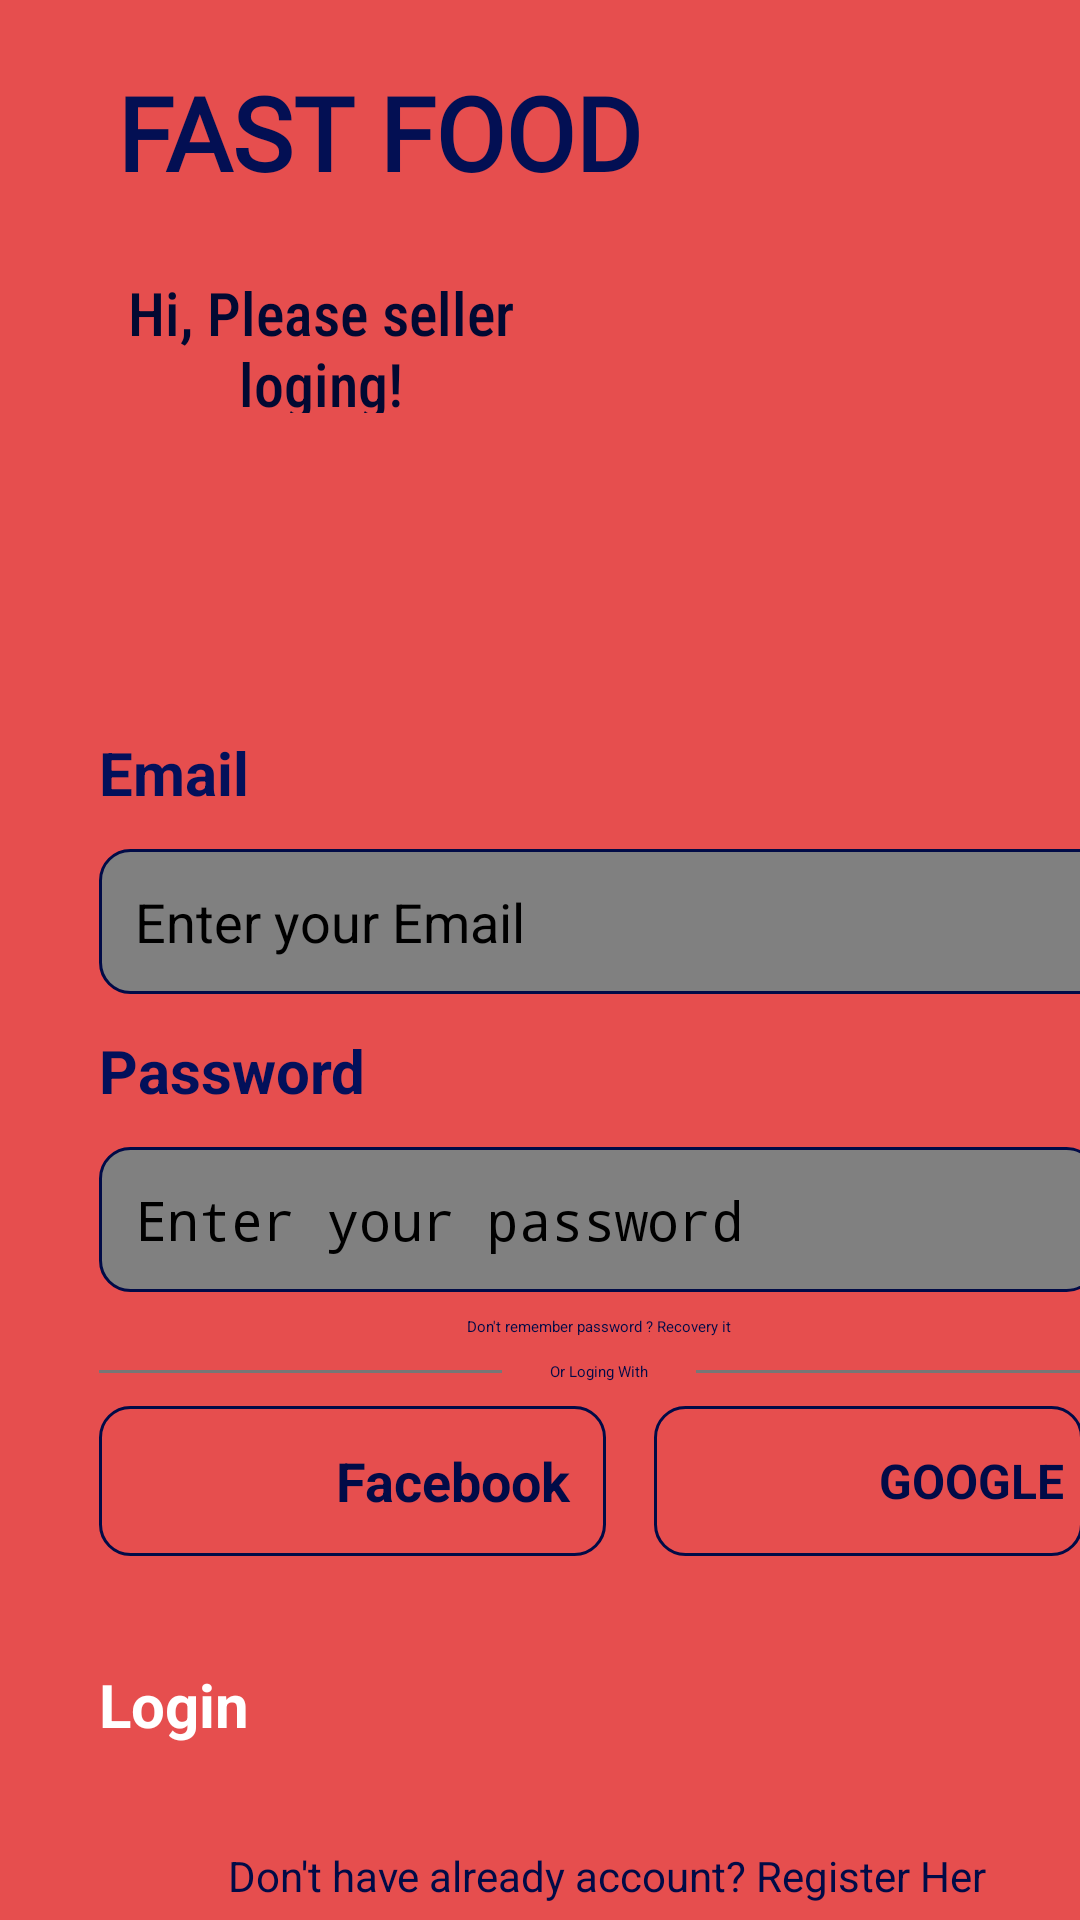

Produce the Android XML layout that renders to this screen, including the resource entries it uses.
<!-- AndroidManifest.xml: application theme Theme.MiniProject -->
<!-- res/layout/activity_seller_login.xml -->
<?xml version="1.0" encoding="utf-8"?>
<androidx.constraintlayout.widget.ConstraintLayout xmlns:android="http://schemas.android.com/apk/res/android"
    xmlns:app="http://schemas.android.com/apk/res-auto"
    xmlns:tools="http://schemas.android.com/tools"
    android:layout_width="match_parent"
    android:layout_height="match_parent"
    android:background="#E64E4E">
    <ImageView
        android:id="@+id/imageView"
        android:layout_width="403dp"
        android:layout_height="212dp"
        app:layout_constraintBottom_toBottomOf="parent"
        app:layout_constraintEnd_toEndOf="parent"
        app:layout_constraintHorizontal_bias="0.0"
        app:layout_constraintStart_toStartOf="parent"
        app:layout_constraintTop_toTopOf="parent"
        app:layout_constraintVertical_bias="0.0"
        app:srcCompat="@drawable/top_backgroundd" />

    <TextView
        android:id="@+id/name"
        android:layout_width="253dp"
        android:layout_height="62dp"
        android:fontFamily="@font/aclonica"
        android:text="FAST FOOD"
        android:textAlignment="center"
        android:textColor="#030F53"
        android:textSize="34sp"
        android:textStyle="bold"
        app:layout_constraintBottom_toBottomOf="parent"
        app:layout_constraintEnd_toEndOf="parent"
        app:layout_constraintHorizontal_bias="0.0"
        app:layout_constraintStart_toStartOf="parent"
        app:layout_constraintTop_toTopOf="parent"
        app:layout_constraintVertical_bias="0.037" />

    <TextView
        android:id="@+id/hi"
        android:layout_width="182dp"
        android:layout_height="47dp"
        android:fontFamily="sans-serif-condensed-medium"
        android:text="Hi, Please seller loging!"
        android:textAlignment="center"
        android:textColor="#020932"
        android:textSize="20sp"
        app:layout_constraintBottom_toBottomOf="@+id/imageView"
        app:layout_constraintEnd_toEndOf="@+id/name"
        app:layout_constraintHorizontal_bias="0.225"
        app:layout_constraintStart_toStartOf="parent"
        app:layout_constraintTop_toBottomOf="@+id/name"
        app:layout_constraintVertical_bias="0.089" />

    <LinearLayout
        android:layout_width="397dp"
        android:layout_height="500dp"
        android:layout_marginStart="1dp"
        android:orientation="vertical"
        android:padding="32dp"
        app:layout_constraintBottom_toBottomOf="parent"
        app:layout_constraintStart_toStartOf="parent"
        app:layout_constraintTop_toBottomOf="@id/imageView"
        app:layout_constraintVertical_bias="0.0">

        <TextView
            android:id="@+id/emaill"
            android:layout_width="match_parent"
            android:layout_height="wrap_content"

            android:text="Email"
            android:textColor="#03105A"
            android:textSize="20sp"
            android:textStyle="bold" />

        <EditText
            android:id="@+id/email"
            android:layout_width="341dp"
            android:layout_height="wrap_content"
            android:layout_marginTop="12dp"
            android:background="@drawable/edittext_background"
            android:ems="10"
            android:inputType="textPersonName"
            android:padding="12dp"
            android:text="Enter your Email"
            android:textSize="18sp" />

        <TextView
            android:id="@+id/password"
            android:layout_width="match_parent"
            android:layout_height="wrap_content"
            android:layout_marginTop="12dp"
            android:text="Password"
            android:textColor="#03105A"
            android:textSize="20sp"
            android:textStyle="bold" />

        <EditText
            android:id="@+id/Password"
            android:layout_width="match_parent"
            android:layout_height="wrap_content"
            android:layout_marginTop="12dp"
            android:background="@drawable/edittext_background"
            android:ems="10"
            android:hint="Enter your password "
            android:inputType="textPassword"
            android:padding="12dp"
            android:textSize="18sp" />

        <TextView
            android:id="@+id/froget"
            android:layout_width="match_parent"
            android:layout_height="wrap_content"
            android:layout_marginTop="8dp"
            android:text="Don't remember password ? Recovery it"
            android:textAlignment="center"
            android:textColor="@color/blue"/>

        <LinearLayout
            android:layout_width="match_parent"
            android:layout_height="wrap_content"
            android:layout_marginTop="8dp"
            android:orientation="horizontal">

            <View
                android:id="@+id/view"
                android:layout_width="wrap_content"
                android:layout_height="1dp"
                android:layout_gravity="center_vertical"
                android:layout_weight="1"
                android:background="#787676" />

            <TextView
                android:id="@+id/login"
                android:layout_width="wrap_content"
                android:layout_height="wrap_content"
                android:layout_marginStart="16dp"
                android:layout_marginEnd="16dp"
                android:text="Or Loging With"
                android:textColor="@color/blue"/>

            <View
                android:id="@+id/view2"
                android:layout_width="wrap_content"
                android:layout_height="1dp"
                android:layout_gravity="center_vertical"
                android:layout_weight="1"
                android:background="#787676" />

        </LinearLayout>

        <LinearLayout
            android:layout_width="328dp"
            android:layout_height="89dp"
            android:orientation="horizontal">

            <LinearLayout
                android:layout_width="346dp"
                android:layout_height="50dp"
                android:layout_marginTop="8dp"
                android:layout_marginEnd="8dp"
                android:layout_weight="0.5"
                android:background="@drawable/social_btn_background"
                android:orientation="horizontal">

                <ImageView
                    android:id="@+id/imageView6"
                    android:layout_width="59dp"

                    android:layout_height="33dp"
                    android:layout_gravity="center_vertical"
                    android:layout_margin="10dp"
                    android:layout_marginTop="16dp"
                    app:srcCompat="@drawable/fbb"/>

                <TextView
                    android:id="@+id/textView6"
                    android:layout_width="match_parent"
                    android:layout_height="wrap_content"
                    android:layout_gravity="center_vertical"
                    android:layout_weight="1"
                    android:text="Facebook"
                    android:textColor="@color/blue"
                    android:textSize="18sp"
                    android:textStyle="bold" />
            </LinearLayout>

            <LinearLayout
                android:layout_width="match_parent"
                android:layout_height="50dp"
                android:layout_marginStart="8dp"
                android:layout_marginTop="8dp"
                android:layout_weight="0.5"
                android:background="@drawable/social_btn_background"
                android:orientation="horizontal">

                <ImageView
                    android:id="@+id/google"
                    android:layout_width="59dp"
                    android:layout_height="33dp"
                    android:layout_gravity="center_vertical"
                    android:layout_margin="8dp"
                    android:layout_marginTop="7dp"
                    app:srcCompat="@drawable/google" />

                <TextView
                    android:id="@+id/textView7"
                    android:layout_width="match_parent"
                    android:layout_height="wrap_content"
                    android:layout_gravity="center_vertical"
                    android:layout_weight="1"
                    android:text="GOOGLE"
                    android:textColor="@color/blue"
                    android:textSize="16sp"
                    android:textStyle="bold" />
            </LinearLayout>

        </LinearLayout>
        <ProgressBar
            android:id="@+id/progerss"
            android:layout_width="328dp"
            android:layout_height="wrap_content"
            android:visibility="gone" />

        <androidx.appcompat.widget.AppCompatButton
            android:id="@+id/button111"
            android:layout_width="match_parent"
            android:layout_height="61dp"
            android:layout_marginTop="5dp"
            android:background="@drawable/bottom_background"
            android:text="Login"
            android:textColor="@color/white"
            android:textSize="20dp"
            android:textStyle="bold" />

        <TextView
            android:id="@+id/register"
            android:layout_width="338dp"
            android:layout_height="55dp"
            android:onClick="goToAccountActivity"
            android:text="Don't have already account? Register Her"
            android:textAlignment="center"
            android:textColor="@color/blue"
            android:textSize="14sp" />

    </LinearLayout>

</androidx.constraintlayout.widget.ConstraintLayout>
<!-- resources referenced by this layout -->
<resources>
  <color name="blue">#010B47</color>
  <color name="white">#FFFFFFFF</color>
  <!-- drawable edittext_background (drawable) -->
  <?xml version="1.0" encoding="utf-8"?>
  
  <selector xmlns:android="http://schemas.android.com/apk/res/android">
  <item>
      <shape android:shape="rectangle">
          <solid android:color="#808080"/>
          <corners android:radius="10dp"/>
          <stroke android:color="@color/blue" android:width="1dp"/>
      </shape>
  </item>
  </selector>
  <!-- drawable social_btn_background (drawable) -->
  <?xml version="1.0" encoding="utf-8"?>
  
  <selector xmlns:android="http://schemas.android.com/apk/res/android">
  <item>
      <shape android:shape="rectangle">
           <stroke android:width="1dp" android:color="@color/blue"/>
          <corners android:radius="10dp"/>
      </shape>
  </item>
  </selector>
  <!-- drawable top_backgroundd: png bitmap (drawable, 54363 bytes) -->
</resources>
